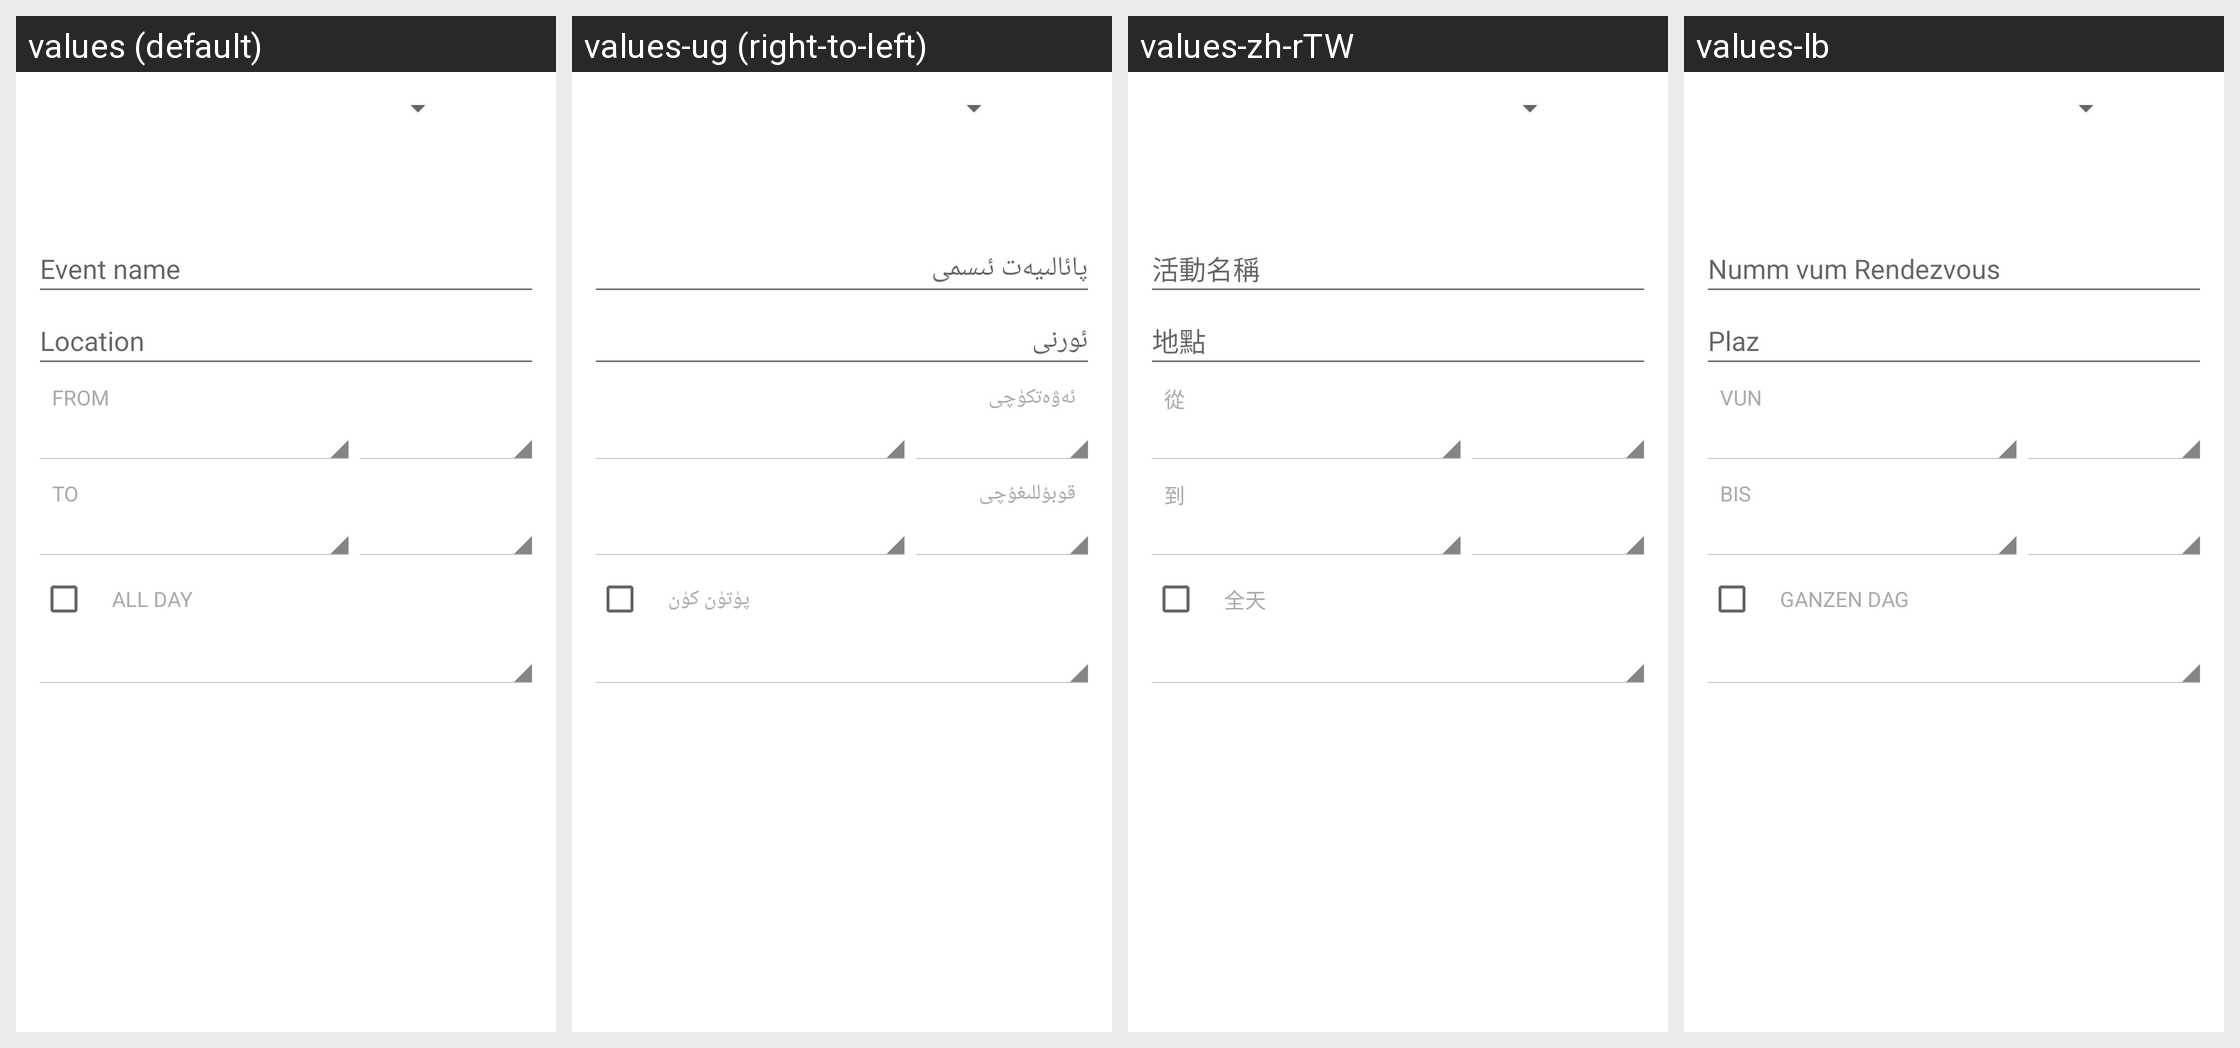

This grid shows one Android layout under several languages. Give, for every string resource on the screen, its name, the default text and each shown locale's text.
Android screen res/layout/edit_event_1.xml rendered under 4 locales, left to right: values (default), values-ug (right-to-left), values-zh-rTW, values-lb. Device: Nexus 5 (rendered at 1080×1920; each locale shown at half size, 540×960, under a caption strip naming it); theme Theme.MaterialComponents.DayNight.NoActionBar.
Other locales in the repository, not shown: values-af, values-am, values-ar, values-as-rIN, values-ast-rES, values-az, values-az-rAZ, values-be, values-be-rBY, values-bg, values-bn, values-bn-rBD, values-ca, values-cs, values-cy, values-da, values-de, values-el, values-en-rAU, values-en-rGB, values-en-rIN, values-eo, values-eo-rUY, values-es, values-es-rUS, values-es-rXA, values-et, values-et-rEE, values-eu, values-eu-rES, values-fa, values-fi, values-fr, values-fr-rCA, values-gl-rES, values-gu-rIN, values-hi, values-hr, values-hu, values-hy-rAM, values-in, values-is-rIS, values-it, values-iw, values-ja, values-ka-rGE, values-km-rKH, values-kn-rIN, values-ko, values-ku, values-lo-rLA, values-lt, values-lv, values-ml-rIN, values-mn-rMN, values-mr-rIN, values-ms, values-ms-rMY, values-my-rMM, values-nb, values-ne-rNP, values-nl, values-or-rIN, values-pl, values-pt, values-pt-rBR, values-pt-rPT, values-rm, values-ro, values-ru, values-si-rLK, values-sk, values-sl, values-sr, values-sv, values-sw, values-ta-rIN, values-te-rIN, values-th, values-tr, values-uk, values-vi, values-zh-rCN, values-zh-rHK, values-zu.
Strings drawn on this screen, with the default value and each locale's value (text and hints the layout hard-codes, and strings that could not be matched under every locale, appear in the picture but are not listed):

hint_what
  values: Event name
  values-ug: پائالىيەت ئىسمى
  values-zh-rTW: 活動名稱
  values-lb: Numm vum Rendezvous

hint_where
  values: Location
  values-ug: ئورنى
  values-zh-rTW: 地點
  values-lb: Plaz

edit_event_from_label
  values: From
  values-ug: ئەۋەتكۈچى
  values-zh-rTW: 從
  values-lb: Vun

edit_event_to_label
  values: To
  values-ug: قوبۇللىغۇچى
  values-zh-rTW: 到
  values-lb: Bis

edit_event_all_day_label
  values: All day
  values-ug: پۈتۈن كۈن
  values-zh-rTW: 全天
  values-lb: Ganzen Dag
